Run: headless pygame with SDL's dummy video driver; simulated clock (each Clock.tick advances the game by its frame time, no real sleeping); random seed 0; keys injected as events and as key.get_pressed() state; mouse plan: one left click at the window centre at the start of phase 2, then a move to the lower-right quarter at the start of phase 3.
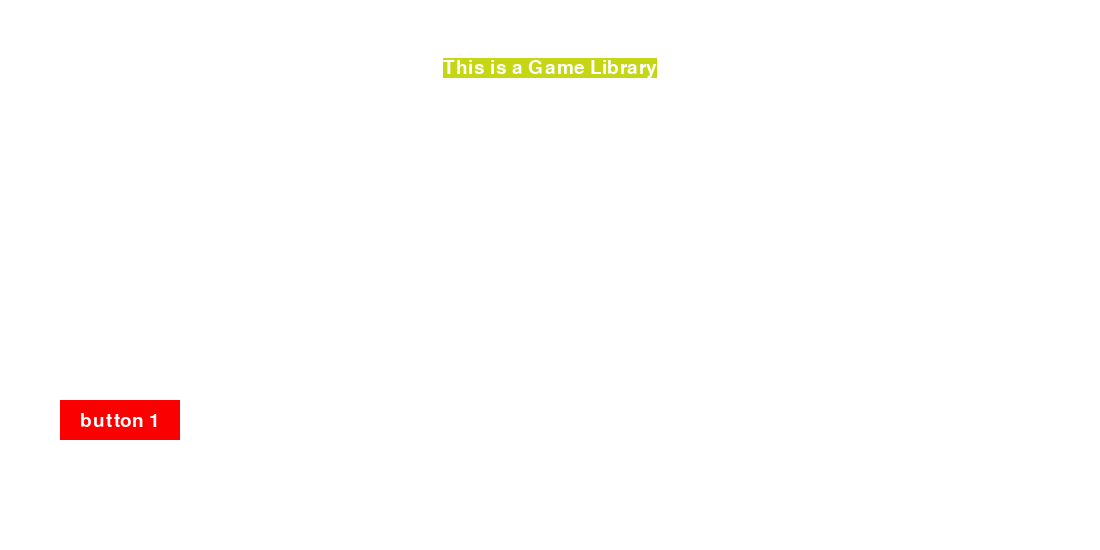
Frame 1 of 4 · flips 1–60 · no input
Frame 2 of 4 · flips 61–180 · clicked the window centre · tapped SPACE, RETURN · held RIGHT (→), D · screen unchanged from frame 1, image omitted
Frame 3 of 4 · flips 181–300 · moved the mouse to the lower-right quarter · held DOWN (↓), S · screen unchanged from frame 2, image omitted
Frame 4 of 4 · flips 301–420 · held LEFT (←), A, UP (↑), W · screen unchanged from frame 3, image omitted

The pygame program that drew these frames:

import pygame
from pygame.locals import *
import sys
import random

pygame.init()

width = 1100
height = 550
white = (255, 255, 255)
black = (0, 0, 0)
random_color = (random.randint(0, 255), random.randint(0, 255), random.randint(0, 255))

screen = pygame.display.set_mode((width, height), 0, 32)
pygame.display.set_caption("Game library")

font = pygame.font.Font(None, 28)

button_rect = pygame.Rect(60, 400, 120, 40)


def draw_title():
    global font, random_color

    text = font.render("This is a Game Library", True, white, random_color)
    text_rect = text.get_rect()
    text_rect.center = (width // 2, height // 8)
    screen.blit(text, text_rect)


def draw_buttons():
    global font, button_rect

    pygame.draw.rect(screen, (250, 0, 0), button_rect)
    button_text = font.render("button 1", True, white)
    text_rect = button_text.get_rect(center=button_rect.center)
    screen.blit(button_text, text_rect)


def button_click():
    global random_color

    x, y = pygame.mouse.get_pos()

    if button_rect.collidepoint(x, y):
        random_color = (
            random.randint(0, 255),
            random.randint(0, 255),
            random.randint(0, 255),
        )
        return


running = True
while running:
    screen.fill(white)
    draw_title()
    draw_buttons()

    for event in pygame.event.get():
        if event.type == pygame.QUIT:
            pygame.quit()
            sys.exit()
            running = False
        elif event.type == MOUSEBUTTONDOWN:
            button_click()

    pygame.display.update()
